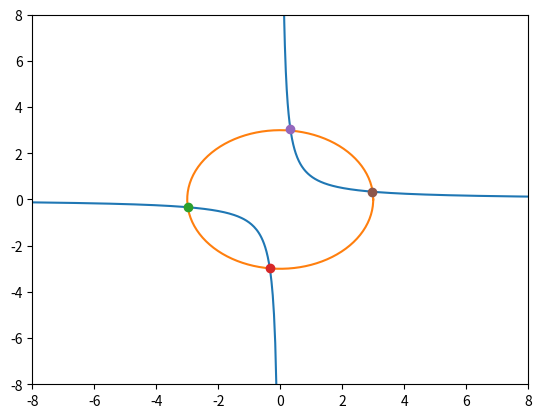

Reproduce this figure in Python.
import numpy as np
import math
import matplotlib.pyplot as plt
#y=1/x ; x^2 + y^2 =9
def f_od_x(x): # X^2 -1/X^2 - 16=0
    wynik=( ((x*x*x*x) + 1 - (9*x*x))/(x*x)) ;
    return wynik;

def f1(x): #y=1/x;
    wynik=0;
    wynik=1/x;
    return wynik;  
  



def Stepien_Patryk_Newton_wielowymiarowy(a,b,eps):
    x1= x1=(a+b)/2;
    while abs(a-b)>eps:
        x1=(a+b)/2;
        if(abs(f_od_x(x1)) <=eps):
            break;
        if(f_od_x(x1) * f_od_x(a) < 0):
            b=x1;
        else: 
            a=x1;
    print("X=",x1);
    return x1;
            




#rysowanie
#plt.plot(x, y, 'o');

xfn=np.setdiff1d(np.linspace(-8,0,200),[0])
xfp=np.setdiff1d(np.linspace(0,8,800),[0])
yfn=f1(xfn)
yfp=f1(xfp)

yf = plt.plot(xfn, yfn)
plt.plot(xfp, yfp, color=yf[0].get_color());


r = 3; 
t = np.linspace(0,2*math.pi,200);

x1 = np.linspace(0, 2, 200);
y1 = np.linspace(0, 2, 200);
for i in range (len(t)):
    x1[i] = r*math.cos(t[i]);
    y1[i] = r*math.sin(t[i]);
    
plt.plot(x1,y1,'-');

#x2= np.linspace(-2,2,400);
#y2= np.linspace(-2,2,400);
#for i in range (len(x2)):
#    y2[i] = f2(x2[i]);
#plt.plot(x2,y2);


plt.axis([-8, 8, -8, 8])

a=-4;
b=-2;
px1=Stepien_Patryk_Newton_wielowymiarowy(a, b, 0.01);
py1=f1(px1);
plt.plot(px1,py1,'o');

a=-2;
b=0.1;
px1=Stepien_Patryk_Newton_wielowymiarowy(a, b, 0.01);
py1=f1(px1);
plt.plot(px1,py1,'o');

a=0.1;
b=2;
px1=Stepien_Patryk_Newton_wielowymiarowy(a, b, 0.01);
py1=f1(px1);
plt.plot(px1,py1,'o');

a=2;
b=4;
px1=Stepien_Patryk_Newton_wielowymiarowy(a, b, 0.01);
py1=f1(px1);
plt.plot(px1,py1,'o');



